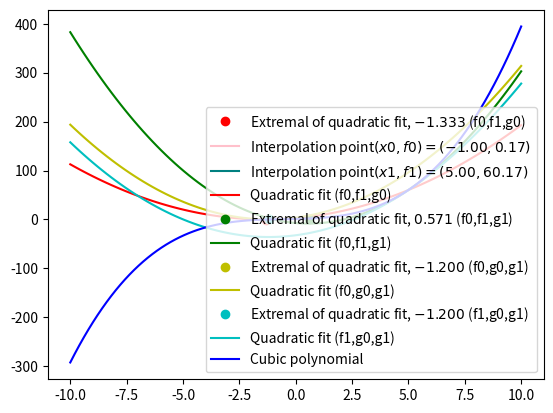

The script that saved this image:
# given two points x0 and x1 with corresponding function values f0 and f1 along
# with derivatives g0 and g1 at these points, find point which minimizes the
# quadratic interpolation through f0, f1 and g0

import sympy as sp
import sys

class Quad:
    """ class to keep symbols at head """
    def __init__(self):
        """ set symbols in class """
        self.x0, self.x1, self.f0, self.f1, self.g0, self.g1 =  \
                sp.symbols('x_0 x_1 f_0 f_1 g_0 g_1', real=True)
    # end __init__

    def splitter(self, solution):
        """ split numerator and denominator """
        # split nominator and denominator in each coefficient in solution
        # (assumed ordered a, b, c)
        numerators = []
        denominators = []
        for c in solution:
            num, denom = sp.fraction(sp.factor(sp.powsimp(c)))
            numerators.append(num)
            denominators.append(sp.factor(denom))
        # end forc

        return numerators, denominators
    # end function splitter

    def manipulatef0f1g0(self, solution):
        """ manipulate system (f0 = f(x0), f1=f(x1), g0=g(x0) """
        numerators, denominators = self.splitter(solution)

        numerators[0] = sp.collect(numerators[0], self.g0)
        numerators[1] = sp.simplify(sp.collect(numerators[1], (self.g0,
            self.x0)))
        num1Args = tuple(numerators[1].args)
        numerators[1] = sp.factor(num1Args[0]) + num1Args[1]
        numerators[2] = sp.collect(numerators[2], (self.g0, self.f0))
        num2Args = list(numerators[2].args)
        num20Args = tuple(num2Args[0].args)
        num2Args[0] = num20Args[0] * sp.factor(num20Args[1], self.x0)
        num22Args = tuple(num2Args[2].args)
        num2Args[2] = num22Args[0] * sp.factor(num22Args[1], (self.x0, self.x1))
        numerators[2] = sum(num2Args)
 
        return [numerator/denominator for numerator, denominator in
                zip(numerators,denominators)]
    # end function manipulatef0f1g0

    def manipulatef0f1g1(self, solution):
        """ manipulate system (f0 = f(x0), f1=f(x1), g1=g(x1) """
        numerators, denominators = self.splitter(solution)

        numerators[0] = sp.simplify(sp.collect(numerators[0], self.g1))
        numerators[1] = sp.simplify(sp.collect(numerators[1], (self.g1,self.x1)))
        num1Args = tuple(numerators[1].args)
        numerators[1] = sp.factor(num1Args[0]) + num1Args[1]
        numerators[2] = sp.collect(numerators[2], (self.g1, self.f1))
        num2Args = list(numerators[2].args)
        num20Args = tuple(num2Args[0].args)
        num2Args[0] = num20Args[0] * sp.factor(num20Args[1], self.x0)
        num22Args = tuple(num2Args[2].args)
        num2Args[2] = num22Args[0] * sp.factor(num22Args[1], (self.x0, self.x1))
        numerators[2] = sum(num2Args)
        num2Args = tuple(numerators[2].args)
        numerators[2] = num2Args[0] + sp.factor(num2Args[1], self.x0) + \
                num2Args[2]

        return [numerator/denominator for numerator, denominator in
                zip(numerators,denominators)]
    # end function manipulatef0f1g1

    def manipulatef0g0g1(self, solution):
        """ manipulate system (f0 = f(x0), g0=g(x0), g1=g(x1) """
        numerators, denominators = self.splitter(solution)

        numerators[2] = sp.collect(numerators[2], self.f0)
        num2Args = tuple(numerators[2].args)
        numerators[2] = sp.factor(num2Args[0]) + sp.factor(num2Args[1] +
                sp.factor(sum(num2Args[2:]), self.x0), self.x0)

        return [numerator/denominator for numerator, denominator in
                zip(numerators,denominators)]
    # end function manipulatef0g0g1

    def manipulatef1g0g1(self, solution):
        """ manipulate system (f1 = f(x1), g0=g(x0), g1=g(x1) """
        numerators, denominators = self.splitter(solution)

        numerators[2] = sp.simplify(sp.collect(numerators[2], self.f1))
        num2Args = tuple(numerators[2].args)
        numerators[2] = num2Args[2] + sp.factor(sum(num2Args[:2]) +
                num2Args[-1], self.x1)

        return [numerator/denominator for numerator, denominator in
                zip(numerators,denominators)]
    # end function manipulatef1g0g1

    def quadraticSolver(self):
        """ 
        wrapper function which returns the the solutions to the equation for
        minimization and the symbols used in order x0, x1, f0, f1, g0, g1, a,
        b, c
        """
        # set symbolic variables for f(x) = ax^2+bx+c, with g=2ax+b being the
        # derivative of f with respect to x, and interpolation points x0 and x1
        feq = lambda x,f: (x**2, x, 1, f)
        geq = lambda x,g: (2*x, 1, 0, g)

        # define linear system as a matrix with the columns corresponding to a,
        # b and c respectively for all possible system of equations (f0,f1,g0),
        # (f0,f1,g1), (f0,g0,g1), (f1,g0,g1) (in that order)
        M = (
                sp.Matrix((
                    feq(self.x0,self.f0), 
                    feq(self.x1,self.f1), 
                    geq(self.x0,self.g0))),
                sp.Matrix((
                    feq(self.x0,self.f0), 
                    feq(self.x1,self.f1), 
                    geq(self.x1,self.g1))),
                sp.Matrix((
                    feq(self.x0,self.f0), 
                    geq(self.x0,self.g0), 
                    geq(self.x1,self.g1))),
                sp.Matrix((
                    feq(self.x1,self.f1), 
                    geq(self.x0,self.g0), 
                    geq(self.x1,self.g1)))
                )

        # arrange functions in order of systems ((f0,f1,g0), (f0,f1,g1),
        # (f0,g0,g1), (f1,g0,g1)) and apply to each solution (found with sympy
        # linsolve)
        coeffs = [m(s) for m,s in zip((self.manipulatef0f1g0,
            self.manipulatef0f1g1, self.manipulatef0g0g1,
            self.manipulatef1g0g1), [tuple(sp.linsolve((m[:, :-1], m[:,-1]),
                sp.symbols('d1 d2 d3')))[0] for m in M])]

        solutions = [-0.5*cs[1]/cs[0] for cs in coeffs]
        
        return (solutions, self.x0, self.x1, self.f0, self.f1, self.g0,
                self.g1, coeffs, ("(f0,f1,g0)", "(f0,f1,g1)", "(f0,g0,g1)",
                    "(f1,g0,g1)"))
    # and function quadraticSolver
# end class Quad

if __name__ == "__main__":
    """ print and plot solution """
    quad = Quad()
    sols, x0, x1, f0, f1, g0, g1, coeffSols, order = quad.quadraticSolver()
    map(sp.pprint, sols)

    # make a cubic polynomial and substitute symbols with numerical values
    colors = ("r", "g", "y", "c")
    for i,sol in enumerate(sols):
        a = coeffSols[i][0]
        b = coeffSols[i][1]
        c = coeffSols[i][2]
        c3, c2, c1, c0 = 1.0, 1.0, 1./2, 1./3
        E = lambda x: c0*x**3 + c1*x**2 + c2*x + c3
        dE = lambda x: 3*c0*x**2 + 2*c1*x + c2
        x0Val = -1.0
        x1Val = 5.0
        f0Val = E(x0Val)
        f1Val = E(x1Val)
        g0Val = dE(x0Val)
        g1Val = dE(x1Val)
        valDict = {x0:x0Val, x1:x1Val, f0:f0Val, f1:f1Val, g0:g0Val, g1:g1Val}
        f = lambda C: a.subs(valDict) * C**2 + b.subs(valDict) * C + \
                c.subs(valDict)
        sol = sol.subs(valDict)

        import numpy as np
        import matplotlib.pyplot as plt
        x = np.linspace(-10,10,100)
        plt.plot(sol, E(sol), 'o%s' % colors[i], label="Extremal of quadratic "
                "fit, $%.3f$ %s" % (sol, order[i]))
        if i==0:
            """ only plot points once """
            plt.plot(x0Val, f0Val, 'pink', label="Interpolation point"
                    "$(x0,f0)=(%.2f,%.2f)$" % (x0Val, f0Val))
            plt.plot(x1Val, f1Val, 'teal', label="Interpolation point"
                    "$(x1,f1)=(%.2f,%.2f)$" % (x1Val, f1Val))
        # end if
        plt.plot(x, f(x), '%s-' % colors[i], label="Quadratic fit %s" % order[i])
    # end for i,sol
    plt.plot(x, E(x), 'b-', label="Cubic polynomial")
    plt.legend(loc='best')
    plt.show()
# end ifmain
